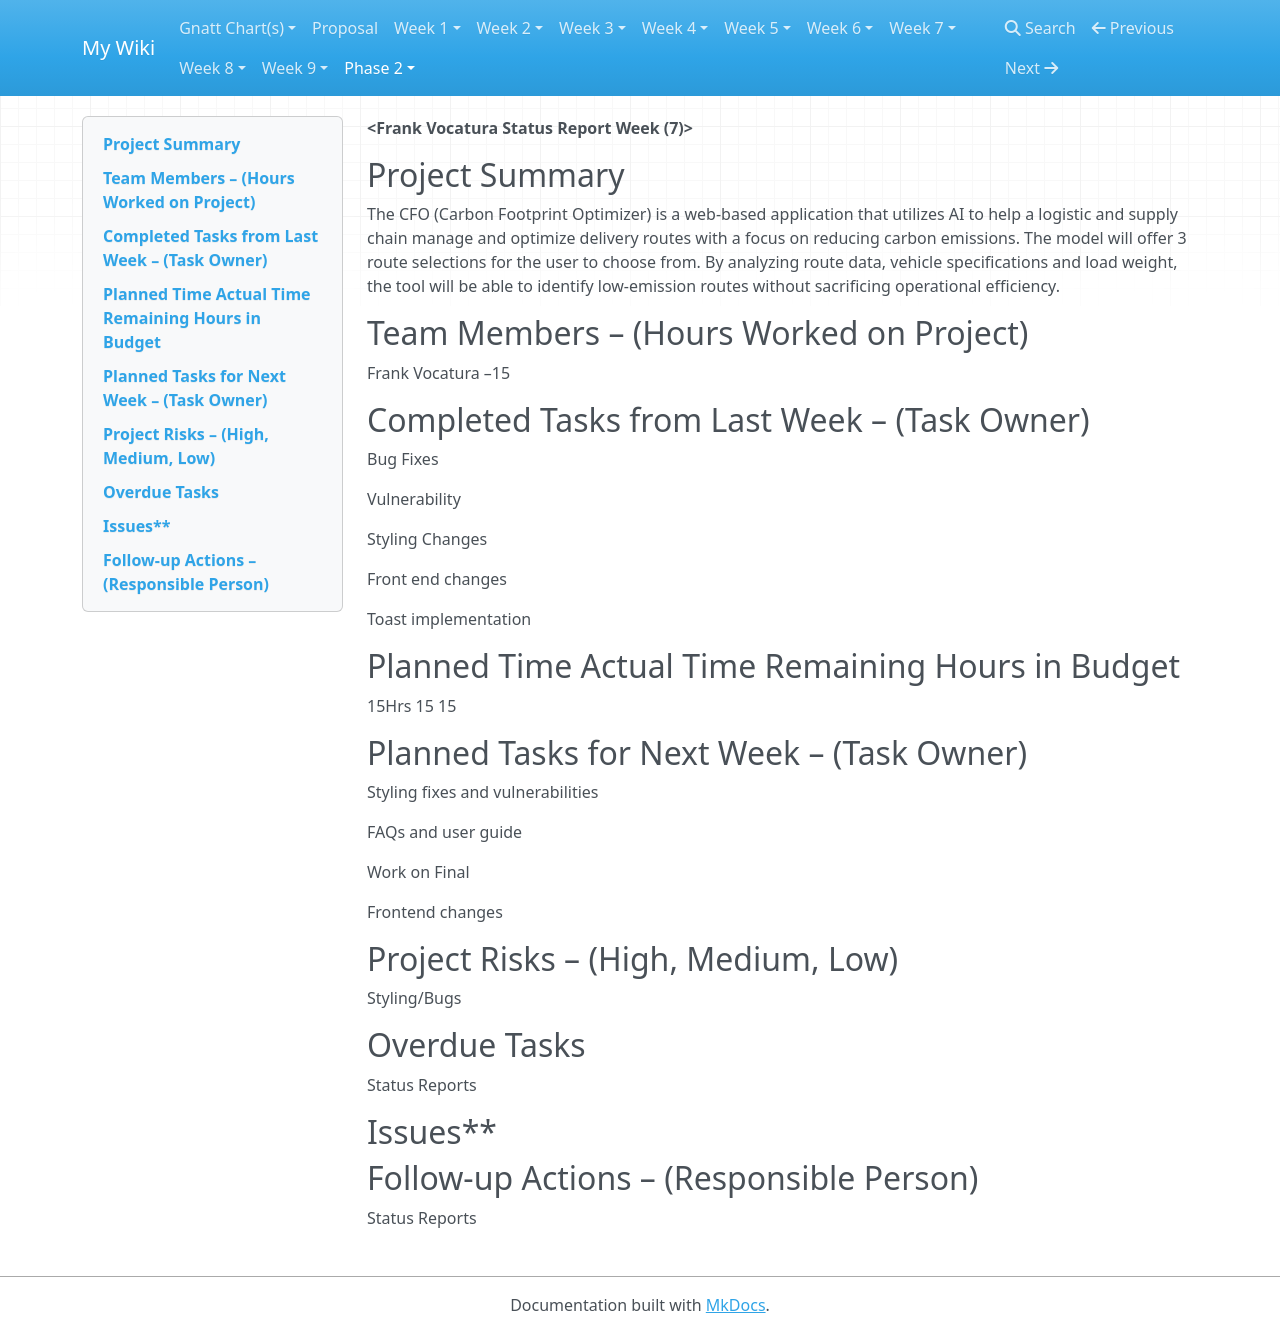

repository: frankvoc/CFO-Wikis · page: status-reports/s2-status-report7/index.html · generator: mkdocs

**<Frank Vocatura Status Report Week (7)&gt;**

##Project Summary

The CFO (Carbon Footprint Optimizer) is a web-based application that utilizes AI to help a logistic and supply chain manage and optimize delivery routes with a focus on reducing carbon emissions. The model will offer 3 route selections for the user to choose from. By analyzing route data, vehicle specifications and load weight, the tool will be able to identify low-emission routes without sacrificing operational efficiency.

##Team Members – (Hours Worked on Project)

Frank Vocatura –15

##Completed Tasks from Last Week – (Task Owner)

Bug Fixes

Vulnerability

Styling Changes

Front end changes

Toast implementation

##Planned Time** **Actual Time** **Remaining Hours in Budget

15Hrs 15 15

##Planned Tasks for Next Week – (Task Owner)

Styling fixes and vulnerabilities

FAQs and user guide

Work on Final

Frontend changes

##Project Risks – (High, Medium, Low)

Styling/Bugs

##Overdue Tasks

Status Reports

##Issues**

##Follow-up Actions – (Responsible Person)

Status Reports
